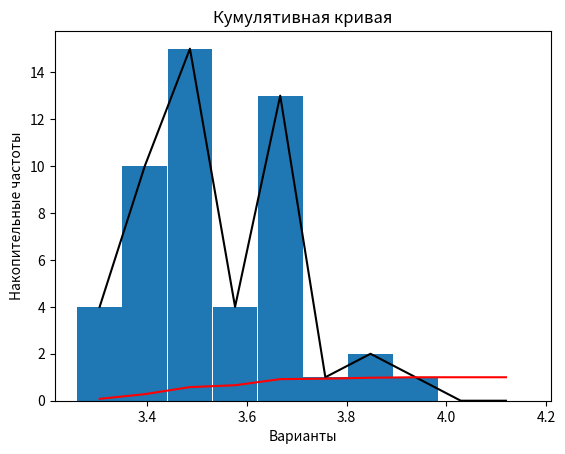

Generate this figure with matplotlib:
import matplotlib.pyplot as plt

# Даны значения ширины пера круглой плашки(в мм)
AArray = [3.69, 3.56, 3.52, 3.68, 3.49, 3.58, 3.59, 3.54, 3.35, 3.69, 3.87, 3.67, 3.79,
          3.75, 3.43, 3.50, 3.57, 3.53, 3.49, 3.68, 3.36, 3.63, 3.51, 3.99, 3.90, 3.53,
          3.50, 3.55, 3.40, 3.73, 3.72, 3.53, 3.42, 3.72, 3.68, 3.46, 3.46, 3.36, 3.37,
          3.53, 3.48, 3.70, 3.48, 3.68, 3.46, 3.61, 3.57, 3.47, 3.74, 3.47]

# Вычислим размах варьирования признака X
Xmax = max(AArray)
Xmin = min(AArray)
R = Xmax - Xmin
print("Xmax = ", Xmax)
print("Xmin = ", Xmin)
print("R = ", R)
n = len(AArray)

# Определим число интервалов k
k = len(AArray) ** 0.5
print("k = ", k)

# Найдем длину(h) частичных интервалов
h = R/k
print("h = ", h)

# Подсчитаем число вариант, попадающих в каждый интервал
XArray = []
NArray = []
X0 = Xmin - 0.5 * h      # начало первого интервала
Xk = Xmax + 0.5 * h      # конец последнего интервала

i = 0
XArray.append(X0)
while XArray[i] < Xk:
    i += 1
    prom = XArray[i-1] + h
    XArray.append(prom)
    print("%.2f" % XArray[i], " ", i)

for i in range(len(XArray)):
    count = 0
    for j in range(len(AArray)):
        if XArray[i] <= AArray[j] < XArray[i+1]:
            count += 1
    NArray.append(count)

# Контроль
summ = 0
for i in range(len(NArray)):
    summ += (NArray[i])
if summ == len(AArray):
    print("Control = All good")
else:
    print("Control = All bad")

# Запишем дискретный вариационный ряд
XiArray = []
for i in range(8):
    Xi = (XArray[i] + XArray[i+1]) / 2
    XiArray.append(Xi)
XiArray.append(0)
XiArray.append(0)
for i in range(8):
    if i == 8:
        break
    print("%.2f - %.2f : n = %.f, Xi = %.2f" % (XArray[i], XArray[i + 1], NArray[i], XiArray[i]))

# Изобразим вариационные ряды графически
plt.xlabel('Интервалы')
plt.ylabel('h')
plt.title('Заголовок')
plt.grid(True)
plt.bar(XArray, NArray, h - 0.001)
plt.plot(XArray, NArray, color="black")
plt.show()

# Построим кумуляту
WArray = []
wArray = []

for i in range(len(XiArray)):
    wArray.append(NArray[i]/n)
    if i == 0:
        WArray.append(wArray[i])
    else:
        WArray.append(WArray[i-1]+wArray[i])

plt.title('Кумулятивная кривая')
plt.xlabel('Варианты')
plt.ylabel('Накопительные частоты')
plt.grid()
plt.plot(XArray, WArray, color="red")
plt.show()